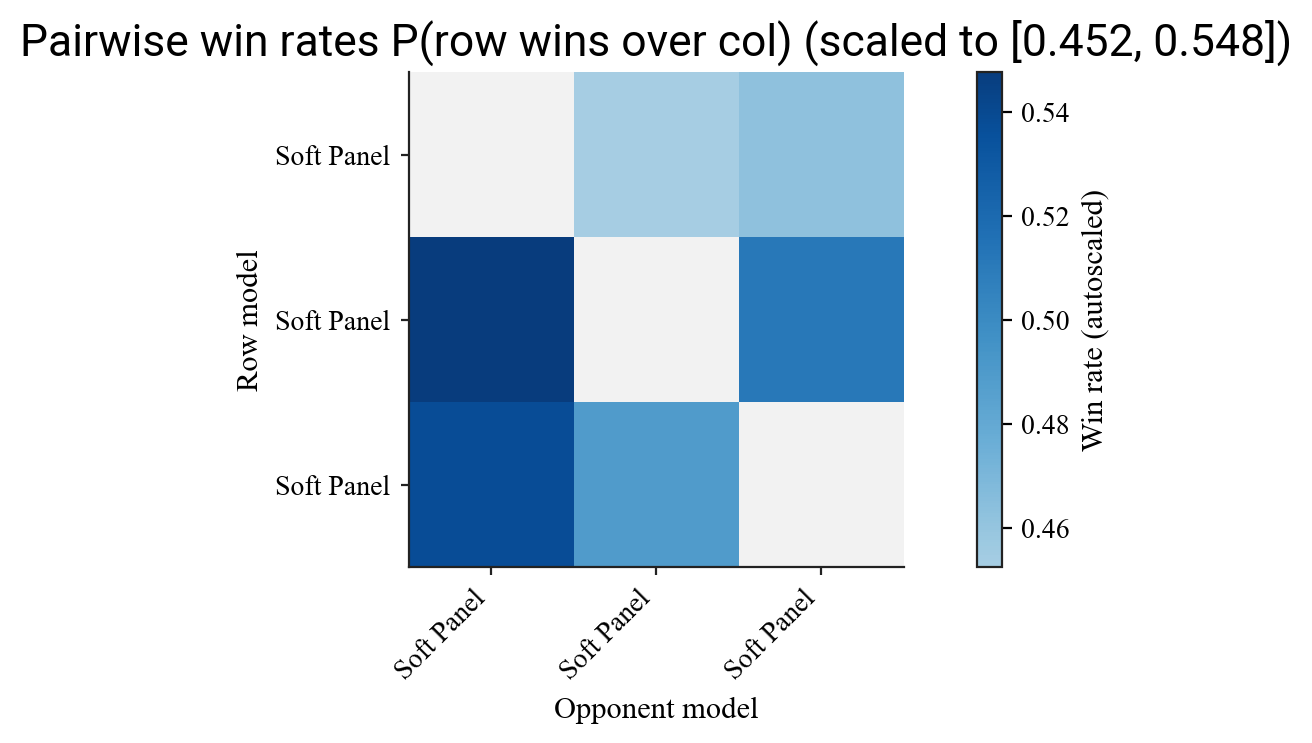

The table this chart was drawn from, first rows:
, checkpoints/llama3.1-8b-soft-panel, checkpoints/llama3.1-8b-soft-panel-contr…, checkpoints/llama3.1-8b-soft-panel-contr…
checkpoints/llama3.1-8b-soft-panel, 0.5, 0.4524, 0.4624
checkpoints/llama3.1-8b-soft-panel-contr…, 0.5476, 0.5, 0.5111
checkpoints/llama3.1-8b-soft-panel-contr…, 0.5376, 0.4889, 0.5
